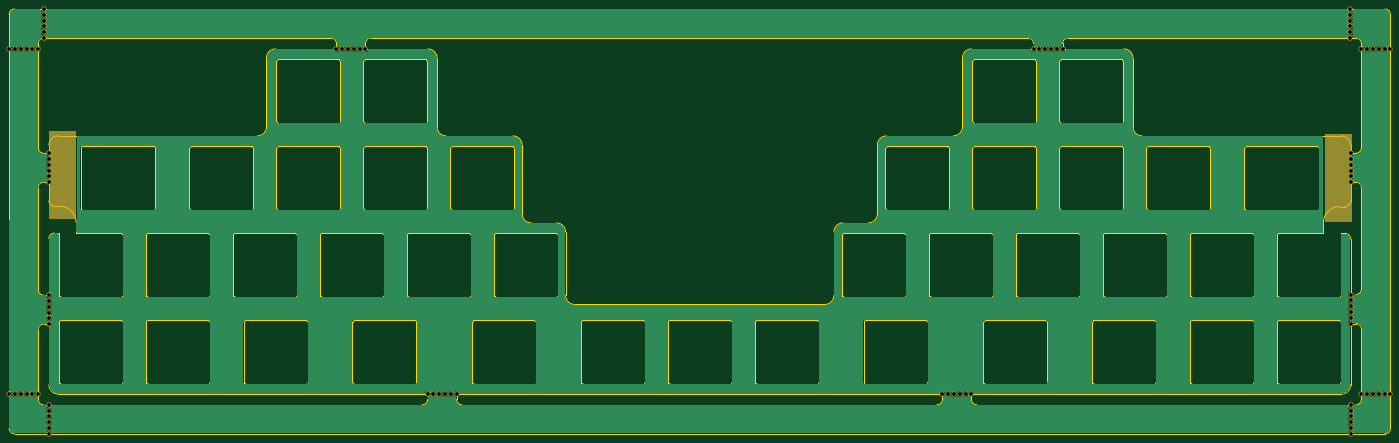
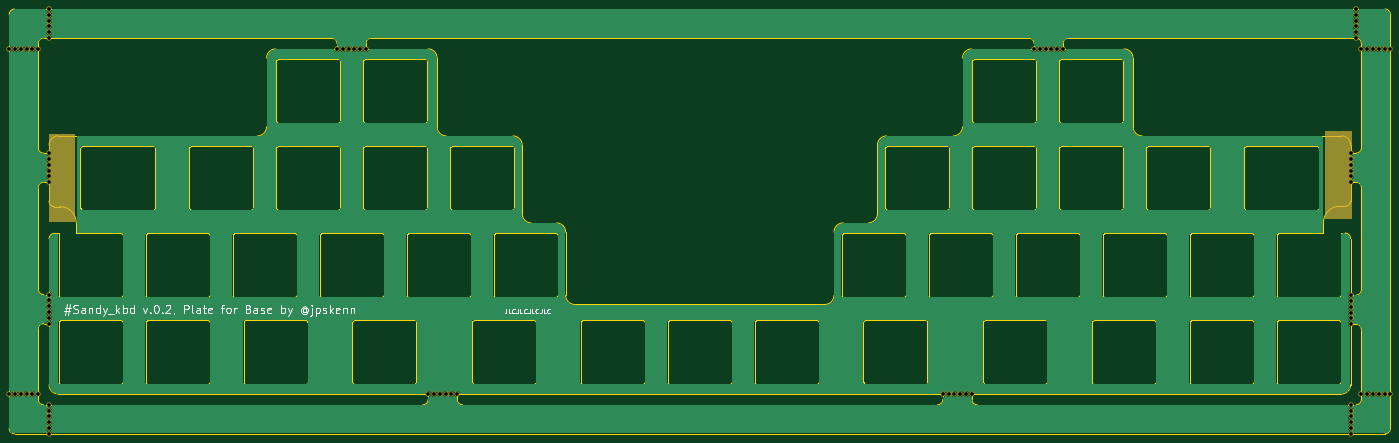
Circuit board: 11 layer files. Board 302.4 x 93.0 mm.
- bottom_copper: Sandy_Plate_Base-B_Cu.gbl (245872 bytes)
- bottom_mask: Sandy_Plate_Base-B_Mask.gbs (3610 bytes)
- paste: Sandy_Plate_Base-B_Paste.gbp (498 bytes)
- bottom_silk: Sandy_Plate_Base-B_Silkscreen.gbo (26911 bytes)
- outline: Sandy_Plate_Base-Edge_Cuts.gm1 (35500 bytes)
- top_copper: Sandy_Plate_Base-F_Cu.gtl (245872 bytes)
- top_mask: Sandy_Plate_Base-F_Mask.gts (3610 bytes)
- paste: Sandy_Plate_Base-F_Paste.gtp (498 bytes)
- top_silk: Sandy_Plate_Base-F_Silkscreen.gto (3613 bytes)
- drill: Sandy_Plate_Base-NPTH.drl (1965 bytes)
- drill: Sandy_Plate_Base-PTH.drl (279 bytes)

=== bottom_copper: Sandy_Plate_Base-B_Cu.gbl (245872 bytes, source omitted) ===
=== bottom_mask: Sandy_Plate_Base-B_Mask.gbs ===
G04 #@! TF.GenerationSoftware,KiCad,Pcbnew,7.0.1-0*
G04 #@! TF.CreationDate,2023-04-11T07:49:32+09:00*
G04 #@! TF.ProjectId,Sandy_Plate_Base,53616e64-795f-4506-9c61-74655f426173,v.0*
G04 #@! TF.SameCoordinates,Original*
G04 #@! TF.FileFunction,Soldermask,Bot*
G04 #@! TF.FilePolarity,Negative*
%FSLAX46Y46*%
G04 Gerber Fmt 4.6, Leading zero omitted, Abs format (unit mm)*
G04 Created by KiCad (PCBNEW 7.0.1-0) date 2023-04-11 07:49:32*
%MOMM*%
%LPD*%
G01*
G04 APERTURE LIST*
%ADD10C,0.100000*%
%ADD11C,1.187400*%
G04 APERTURE END LIST*
D10*
X17472345Y-54990780D02*
X23075470Y-54990780D01*
X23075470Y-54990780D02*
X23075470Y-74040780D01*
X23075470Y-74040780D02*
X17472345Y-74040780D01*
X17472345Y-74040780D02*
X17472345Y-54990780D01*
G36*
X17472345Y-54990780D02*
G01*
X23075470Y-54990780D01*
X23075470Y-74040780D01*
X17472345Y-74040780D01*
X17472345Y-54990780D01*
G37*
X296919220Y-55556227D02*
X302472345Y-55556227D01*
X302472345Y-55556227D02*
X302472345Y-74606227D01*
X302472345Y-74606227D02*
X296919220Y-74606227D01*
X296919220Y-74606227D02*
X296919220Y-55556227D01*
G36*
X296919220Y-55556227D02*
G01*
X302472345Y-55556227D01*
X302472345Y-74606227D01*
X296919220Y-74606227D01*
X296919220Y-55556227D01*
G37*
D11*
X8755309Y-36925280D03*
X8756720Y-112475280D03*
X10025309Y-36925280D03*
X10026720Y-112475280D03*
X11295309Y-36925280D03*
X11296720Y-112475280D03*
X12565309Y-36925280D03*
X12566720Y-112475280D03*
X13835309Y-36925280D03*
X13836720Y-112475280D03*
X15105309Y-36925280D03*
X15106720Y-112475280D03*
X16295934Y-28194030D03*
X16295934Y-29464030D03*
X16295934Y-30734030D03*
X16295934Y-32004030D03*
X16295934Y-33274030D03*
X16295934Y-34544030D03*
X17472345Y-59753280D03*
X17472345Y-61023280D03*
X17472345Y-62293280D03*
X17472345Y-63563280D03*
X17472345Y-64833280D03*
X17472345Y-66103280D03*
X17486559Y-90834590D03*
X17486559Y-92104590D03*
X17486559Y-93374590D03*
X17486559Y-94644590D03*
X17486559Y-95914590D03*
X17486559Y-97184590D03*
X17486559Y-114856530D03*
X17486559Y-116126530D03*
X17486559Y-117396530D03*
X17486559Y-118666530D03*
X17486559Y-119936530D03*
X17486559Y-121206530D03*
X80434848Y-36925277D03*
X81704848Y-36925277D03*
X82974848Y-36925277D03*
X84244848Y-36925277D03*
X85514848Y-36925277D03*
X86784848Y-36925277D03*
X100396720Y-112475280D03*
X101666720Y-112475280D03*
X102936720Y-112475280D03*
X104206720Y-112475280D03*
X105476720Y-112475280D03*
X106746720Y-112475280D03*
X213109220Y-112464766D03*
X214379220Y-112464766D03*
X215649220Y-112464766D03*
X216919220Y-112464766D03*
X218189220Y-112464766D03*
X219459220Y-112464766D03*
X233072495Y-36925280D03*
X234342495Y-36925280D03*
X235612495Y-36925280D03*
X236882495Y-36925280D03*
X238152495Y-36925280D03*
X239422495Y-36925280D03*
X302469120Y-28194030D03*
X302469120Y-29464030D03*
X302469120Y-30734030D03*
X302469120Y-32004030D03*
X302469120Y-33274030D03*
X302469120Y-34544030D03*
X302472345Y-59753280D03*
X302472345Y-61023280D03*
X302472345Y-62293280D03*
X302472345Y-63563280D03*
X302472345Y-64833280D03*
X302472345Y-66103280D03*
X302472345Y-90709530D03*
X302472345Y-91979530D03*
X302472345Y-93249530D03*
X302472345Y-94519530D03*
X302472345Y-95789530D03*
X302472345Y-97059530D03*
X302472345Y-114856530D03*
X302472345Y-116126530D03*
X302472345Y-117396530D03*
X302472345Y-118666530D03*
X302472345Y-119936530D03*
X302472345Y-121206530D03*
X304853595Y-36925280D03*
X304853595Y-112475280D03*
X306123595Y-36925280D03*
X306123595Y-112475280D03*
X307393595Y-36925280D03*
X307393595Y-112475280D03*
X308663595Y-36925280D03*
X308663595Y-112475280D03*
X309933595Y-36925280D03*
X309933595Y-112475280D03*
X311203595Y-36925280D03*
X311203595Y-112475280D03*
M02*

=== paste: Sandy_Plate_Base-B_Paste.gbp ===
G04 #@! TF.GenerationSoftware,KiCad,Pcbnew,7.0.1-0*
G04 #@! TF.CreationDate,2023-04-11T07:49:32+09:00*
G04 #@! TF.ProjectId,Sandy_Plate_Base,53616e64-795f-4506-9c61-74655f426173,v.0*
G04 #@! TF.SameCoordinates,Original*
G04 #@! TF.FileFunction,Paste,Bot*
G04 #@! TF.FilePolarity,Positive*
%FSLAX46Y46*%
G04 Gerber Fmt 4.6, Leading zero omitted, Abs format (unit mm)*
G04 Created by KiCad (PCBNEW 7.0.1-0) date 2023-04-11 07:49:32*
%MOMM*%
%LPD*%
G01*
G04 APERTURE LIST*
G04 APERTURE END LIST*
M02*

=== bottom_silk: Sandy_Plate_Base-B_Silkscreen.gbo (26911 bytes, source omitted) ===
=== outline: Sandy_Plate_Base-Edge_Cuts.gm1 (35500 bytes, source omitted) ===
=== top_copper: Sandy_Plate_Base-F_Cu.gtl (245872 bytes, source omitted) ===
=== top_mask: Sandy_Plate_Base-F_Mask.gts ===
G04 #@! TF.GenerationSoftware,KiCad,Pcbnew,7.0.1-0*
G04 #@! TF.CreationDate,2023-04-11T07:49:32+09:00*
G04 #@! TF.ProjectId,Sandy_Plate_Base,53616e64-795f-4506-9c61-74655f426173,v.0*
G04 #@! TF.SameCoordinates,Original*
G04 #@! TF.FileFunction,Soldermask,Top*
G04 #@! TF.FilePolarity,Negative*
%FSLAX46Y46*%
G04 Gerber Fmt 4.6, Leading zero omitted, Abs format (unit mm)*
G04 Created by KiCad (PCBNEW 7.0.1-0) date 2023-04-11 07:49:32*
%MOMM*%
%LPD*%
G01*
G04 APERTURE LIST*
%ADD10C,0.100000*%
%ADD11C,1.187400*%
G04 APERTURE END LIST*
D10*
X17472345Y-54990780D02*
X23075470Y-54990780D01*
X23075470Y-54990780D02*
X23075470Y-74040780D01*
X23075470Y-74040780D02*
X17472345Y-74040780D01*
X17472345Y-74040780D02*
X17472345Y-54990780D01*
G36*
X17472345Y-54990780D02*
G01*
X23075470Y-54990780D01*
X23075470Y-74040780D01*
X17472345Y-74040780D01*
X17472345Y-54990780D01*
G37*
X296919220Y-55556227D02*
X302472345Y-55556227D01*
X302472345Y-55556227D02*
X302472345Y-74606227D01*
X302472345Y-74606227D02*
X296919220Y-74606227D01*
X296919220Y-74606227D02*
X296919220Y-55556227D01*
G36*
X296919220Y-55556227D02*
G01*
X302472345Y-55556227D01*
X302472345Y-74606227D01*
X296919220Y-74606227D01*
X296919220Y-55556227D01*
G37*
D11*
X8755309Y-36925280D03*
X8756720Y-112475280D03*
X10025309Y-36925280D03*
X10026720Y-112475280D03*
X11295309Y-36925280D03*
X11296720Y-112475280D03*
X12565309Y-36925280D03*
X12566720Y-112475280D03*
X13835309Y-36925280D03*
X13836720Y-112475280D03*
X15105309Y-36925280D03*
X15106720Y-112475280D03*
X16295934Y-28194030D03*
X16295934Y-29464030D03*
X16295934Y-30734030D03*
X16295934Y-32004030D03*
X16295934Y-33274030D03*
X16295934Y-34544030D03*
X17472345Y-59753280D03*
X17472345Y-61023280D03*
X17472345Y-62293280D03*
X17472345Y-63563280D03*
X17472345Y-64833280D03*
X17472345Y-66103280D03*
X17486559Y-90834590D03*
X17486559Y-92104590D03*
X17486559Y-93374590D03*
X17486559Y-94644590D03*
X17486559Y-95914590D03*
X17486559Y-97184590D03*
X17486559Y-114856530D03*
X17486559Y-116126530D03*
X17486559Y-117396530D03*
X17486559Y-118666530D03*
X17486559Y-119936530D03*
X17486559Y-121206530D03*
X80434848Y-36925277D03*
X81704848Y-36925277D03*
X82974848Y-36925277D03*
X84244848Y-36925277D03*
X85514848Y-36925277D03*
X86784848Y-36925277D03*
X100396720Y-112475280D03*
X101666720Y-112475280D03*
X102936720Y-112475280D03*
X104206720Y-112475280D03*
X105476720Y-112475280D03*
X106746720Y-112475280D03*
X213109220Y-112464766D03*
X214379220Y-112464766D03*
X215649220Y-112464766D03*
X216919220Y-112464766D03*
X218189220Y-112464766D03*
X219459220Y-112464766D03*
X233072495Y-36925280D03*
X234342495Y-36925280D03*
X235612495Y-36925280D03*
X236882495Y-36925280D03*
X238152495Y-36925280D03*
X239422495Y-36925280D03*
X302469120Y-28194030D03*
X302469120Y-29464030D03*
X302469120Y-30734030D03*
X302469120Y-32004030D03*
X302469120Y-33274030D03*
X302469120Y-34544030D03*
X302472345Y-59753280D03*
X302472345Y-61023280D03*
X302472345Y-62293280D03*
X302472345Y-63563280D03*
X302472345Y-64833280D03*
X302472345Y-66103280D03*
X302472345Y-90709530D03*
X302472345Y-91979530D03*
X302472345Y-93249530D03*
X302472345Y-94519530D03*
X302472345Y-95789530D03*
X302472345Y-97059530D03*
X302472345Y-114856530D03*
X302472345Y-116126530D03*
X302472345Y-117396530D03*
X302472345Y-118666530D03*
X302472345Y-119936530D03*
X302472345Y-121206530D03*
X304853595Y-36925280D03*
X304853595Y-112475280D03*
X306123595Y-36925280D03*
X306123595Y-112475280D03*
X307393595Y-36925280D03*
X307393595Y-112475280D03*
X308663595Y-36925280D03*
X308663595Y-112475280D03*
X309933595Y-36925280D03*
X309933595Y-112475280D03*
X311203595Y-36925280D03*
X311203595Y-112475280D03*
M02*

=== paste: Sandy_Plate_Base-F_Paste.gtp ===
G04 #@! TF.GenerationSoftware,KiCad,Pcbnew,7.0.1-0*
G04 #@! TF.CreationDate,2023-04-11T07:49:32+09:00*
G04 #@! TF.ProjectId,Sandy_Plate_Base,53616e64-795f-4506-9c61-74655f426173,v.0*
G04 #@! TF.SameCoordinates,Original*
G04 #@! TF.FileFunction,Paste,Top*
G04 #@! TF.FilePolarity,Positive*
%FSLAX46Y46*%
G04 Gerber Fmt 4.6, Leading zero omitted, Abs format (unit mm)*
G04 Created by KiCad (PCBNEW 7.0.1-0) date 2023-04-11 07:49:32*
%MOMM*%
%LPD*%
G01*
G04 APERTURE LIST*
G04 APERTURE END LIST*
M02*

=== top_silk: Sandy_Plate_Base-F_Silkscreen.gto ===
G04 #@! TF.GenerationSoftware,KiCad,Pcbnew,7.0.1-0*
G04 #@! TF.CreationDate,2023-04-11T07:49:32+09:00*
G04 #@! TF.ProjectId,Sandy_Plate_Base,53616e64-795f-4506-9c61-74655f426173,v.0*
G04 #@! TF.SameCoordinates,Original*
G04 #@! TF.FileFunction,Legend,Top*
G04 #@! TF.FilePolarity,Positive*
%FSLAX46Y46*%
G04 Gerber Fmt 4.6, Leading zero omitted, Abs format (unit mm)*
G04 Created by KiCad (PCBNEW 7.0.1-0) date 2023-04-11 07:49:32*
%MOMM*%
%LPD*%
G01*
G04 APERTURE LIST*
%ADD10C,0.100000*%
%ADD11C,1.187400*%
G04 APERTURE END LIST*
%LPC*%
D10*
X17472345Y-54990780D02*
X23075470Y-54990780D01*
X23075470Y-54990780D02*
X23075470Y-74040780D01*
X23075470Y-74040780D02*
X17472345Y-74040780D01*
X17472345Y-74040780D02*
X17472345Y-54990780D01*
G36*
X17472345Y-54990780D02*
G01*
X23075470Y-54990780D01*
X23075470Y-74040780D01*
X17472345Y-74040780D01*
X17472345Y-54990780D01*
G37*
X296919220Y-55556227D02*
X302472345Y-55556227D01*
X302472345Y-55556227D02*
X302472345Y-74606227D01*
X302472345Y-74606227D02*
X296919220Y-74606227D01*
X296919220Y-74606227D02*
X296919220Y-55556227D01*
G36*
X296919220Y-55556227D02*
G01*
X302472345Y-55556227D01*
X302472345Y-74606227D01*
X296919220Y-74606227D01*
X296919220Y-55556227D01*
G37*
D11*
X8755309Y-36925280D03*
X8756720Y-112475280D03*
X10025309Y-36925280D03*
X10026720Y-112475280D03*
X11295309Y-36925280D03*
X11296720Y-112475280D03*
X12565309Y-36925280D03*
X12566720Y-112475280D03*
X13835309Y-36925280D03*
X13836720Y-112475280D03*
X15105309Y-36925280D03*
X15106720Y-112475280D03*
X16295934Y-28194030D03*
X16295934Y-29464030D03*
X16295934Y-30734030D03*
X16295934Y-32004030D03*
X16295934Y-33274030D03*
X16295934Y-34544030D03*
X17472345Y-59753280D03*
X17472345Y-61023280D03*
X17472345Y-62293280D03*
X17472345Y-63563280D03*
X17472345Y-64833280D03*
X17472345Y-66103280D03*
X17486559Y-90834590D03*
X17486559Y-92104590D03*
X17486559Y-93374590D03*
X17486559Y-94644590D03*
X17486559Y-95914590D03*
X17486559Y-97184590D03*
X17486559Y-114856530D03*
X17486559Y-116126530D03*
X17486559Y-117396530D03*
X17486559Y-118666530D03*
X17486559Y-119936530D03*
X17486559Y-121206530D03*
X80434848Y-36925277D03*
X81704848Y-36925277D03*
X82974848Y-36925277D03*
X84244848Y-36925277D03*
X85514848Y-36925277D03*
X86784848Y-36925277D03*
X100396720Y-112475280D03*
X101666720Y-112475280D03*
X102936720Y-112475280D03*
X104206720Y-112475280D03*
X105476720Y-112475280D03*
X106746720Y-112475280D03*
X213109220Y-112464766D03*
X214379220Y-112464766D03*
X215649220Y-112464766D03*
X216919220Y-112464766D03*
X218189220Y-112464766D03*
X219459220Y-112464766D03*
X233072495Y-36925280D03*
X234342495Y-36925280D03*
X235612495Y-36925280D03*
X236882495Y-36925280D03*
X238152495Y-36925280D03*
X239422495Y-36925280D03*
X302469120Y-28194030D03*
X302469120Y-29464030D03*
X302469120Y-30734030D03*
X302469120Y-32004030D03*
X302469120Y-33274030D03*
X302469120Y-34544030D03*
X302472345Y-59753280D03*
X302472345Y-61023280D03*
X302472345Y-62293280D03*
X302472345Y-63563280D03*
X302472345Y-64833280D03*
X302472345Y-66103280D03*
X302472345Y-90709530D03*
X302472345Y-91979530D03*
X302472345Y-93249530D03*
X302472345Y-94519530D03*
X302472345Y-95789530D03*
X302472345Y-97059530D03*
X302472345Y-114856530D03*
X302472345Y-116126530D03*
X302472345Y-117396530D03*
X302472345Y-118666530D03*
X302472345Y-119936530D03*
X302472345Y-121206530D03*
X304853595Y-36925280D03*
X304853595Y-112475280D03*
X306123595Y-36925280D03*
X306123595Y-112475280D03*
X307393595Y-36925280D03*
X307393595Y-112475280D03*
X308663595Y-36925280D03*
X308663595Y-112475280D03*
X309933595Y-36925280D03*
X309933595Y-112475280D03*
X311203595Y-36925280D03*
X311203595Y-112475280D03*
M02*

=== drill: Sandy_Plate_Base-NPTH.drl ===
M48
; DRILL file {KiCad 7.0.1-0} date 2023 April 11, Tuesday 07:49:35
; FORMAT={-:-/ absolute / metric / decimal}
; #@! TF.CreationDate,2023-04-11T07:49:35+09:00
; #@! TF.GenerationSoftware,Kicad,Pcbnew,7.0.1-0
; #@! TF.FileFunction,NonPlated,1,2,NPTH
FMAT,2
METRIC
; #@! TA.AperFunction,NonPlated,NPTH,ComponentDrill
T1C0.787
%
G90
G05
T1
X8.755Y-36.925
X8.757Y-112.475
X10.025Y-36.925
X10.027Y-112.475
X11.295Y-36.925
X11.297Y-112.475
X12.565Y-36.925
X12.567Y-112.475
X13.835Y-36.925
X13.837Y-112.475
X15.105Y-36.925
X15.107Y-112.475
X16.296Y-28.194
X16.296Y-29.464
X16.296Y-30.734
X16.296Y-32.004
X16.296Y-33.274
X16.296Y-34.544
X17.472Y-59.753
X17.472Y-61.023
X17.472Y-62.293
X17.472Y-63.563
X17.472Y-64.833
X17.472Y-66.103
X17.487Y-90.835
X17.487Y-92.105
X17.487Y-93.375
X17.487Y-94.645
X17.487Y-95.915
X17.487Y-97.185
X17.487Y-114.857
X17.487Y-116.127
X17.487Y-117.397
X17.487Y-118.667
X17.487Y-119.937
X17.487Y-121.207
X80.435Y-36.925
X81.705Y-36.925
X82.975Y-36.925
X84.245Y-36.925
X85.515Y-36.925
X86.785Y-36.925
X100.397Y-112.475
X101.667Y-112.475
X102.937Y-112.475
X104.207Y-112.475
X105.477Y-112.475
X106.747Y-112.475
X213.109Y-112.465
X214.379Y-112.465
X215.649Y-112.465
X216.919Y-112.465
X218.189Y-112.465
X219.459Y-112.465
X233.072Y-36.925
X234.342Y-36.925
X235.612Y-36.925
X236.882Y-36.925
X238.152Y-36.925
X239.422Y-36.925
X302.469Y-28.194
X302.469Y-29.464
X302.469Y-30.734
X302.469Y-32.004
X302.469Y-33.274
X302.469Y-34.544
X302.472Y-59.753
X302.472Y-61.023
X302.472Y-62.293
X302.472Y-63.563
X302.472Y-64.833
X302.472Y-66.103
X302.472Y-90.71
X302.472Y-91.98
X302.472Y-93.25
X302.472Y-94.52
X302.472Y-95.79
X302.472Y-97.06
X302.472Y-114.857
X302.472Y-116.127
X302.472Y-117.397
X302.472Y-118.667
X302.472Y-119.937
X302.472Y-121.207
X304.854Y-36.925
X304.854Y-112.475
X306.124Y-36.925
X306.124Y-112.475
X307.394Y-36.925
X307.394Y-112.475
X308.664Y-36.925
X308.664Y-112.475
X309.934Y-36.925
X309.934Y-112.475
X311.204Y-36.925
X311.204Y-112.475
T0
M30

=== drill: Sandy_Plate_Base-PTH.drl ===
M48
; DRILL file {KiCad 7.0.1-0} date 2023 April 11, Tuesday 07:49:35
; FORMAT={-:-/ absolute / metric / decimal}
; #@! TF.CreationDate,2023-04-11T07:49:35+09:00
; #@! TF.GenerationSoftware,Kicad,Pcbnew,7.0.1-0
; #@! TF.FileFunction,Plated,1,2,PTH
FMAT,2
METRIC
%
G90
G05
T0
M30
